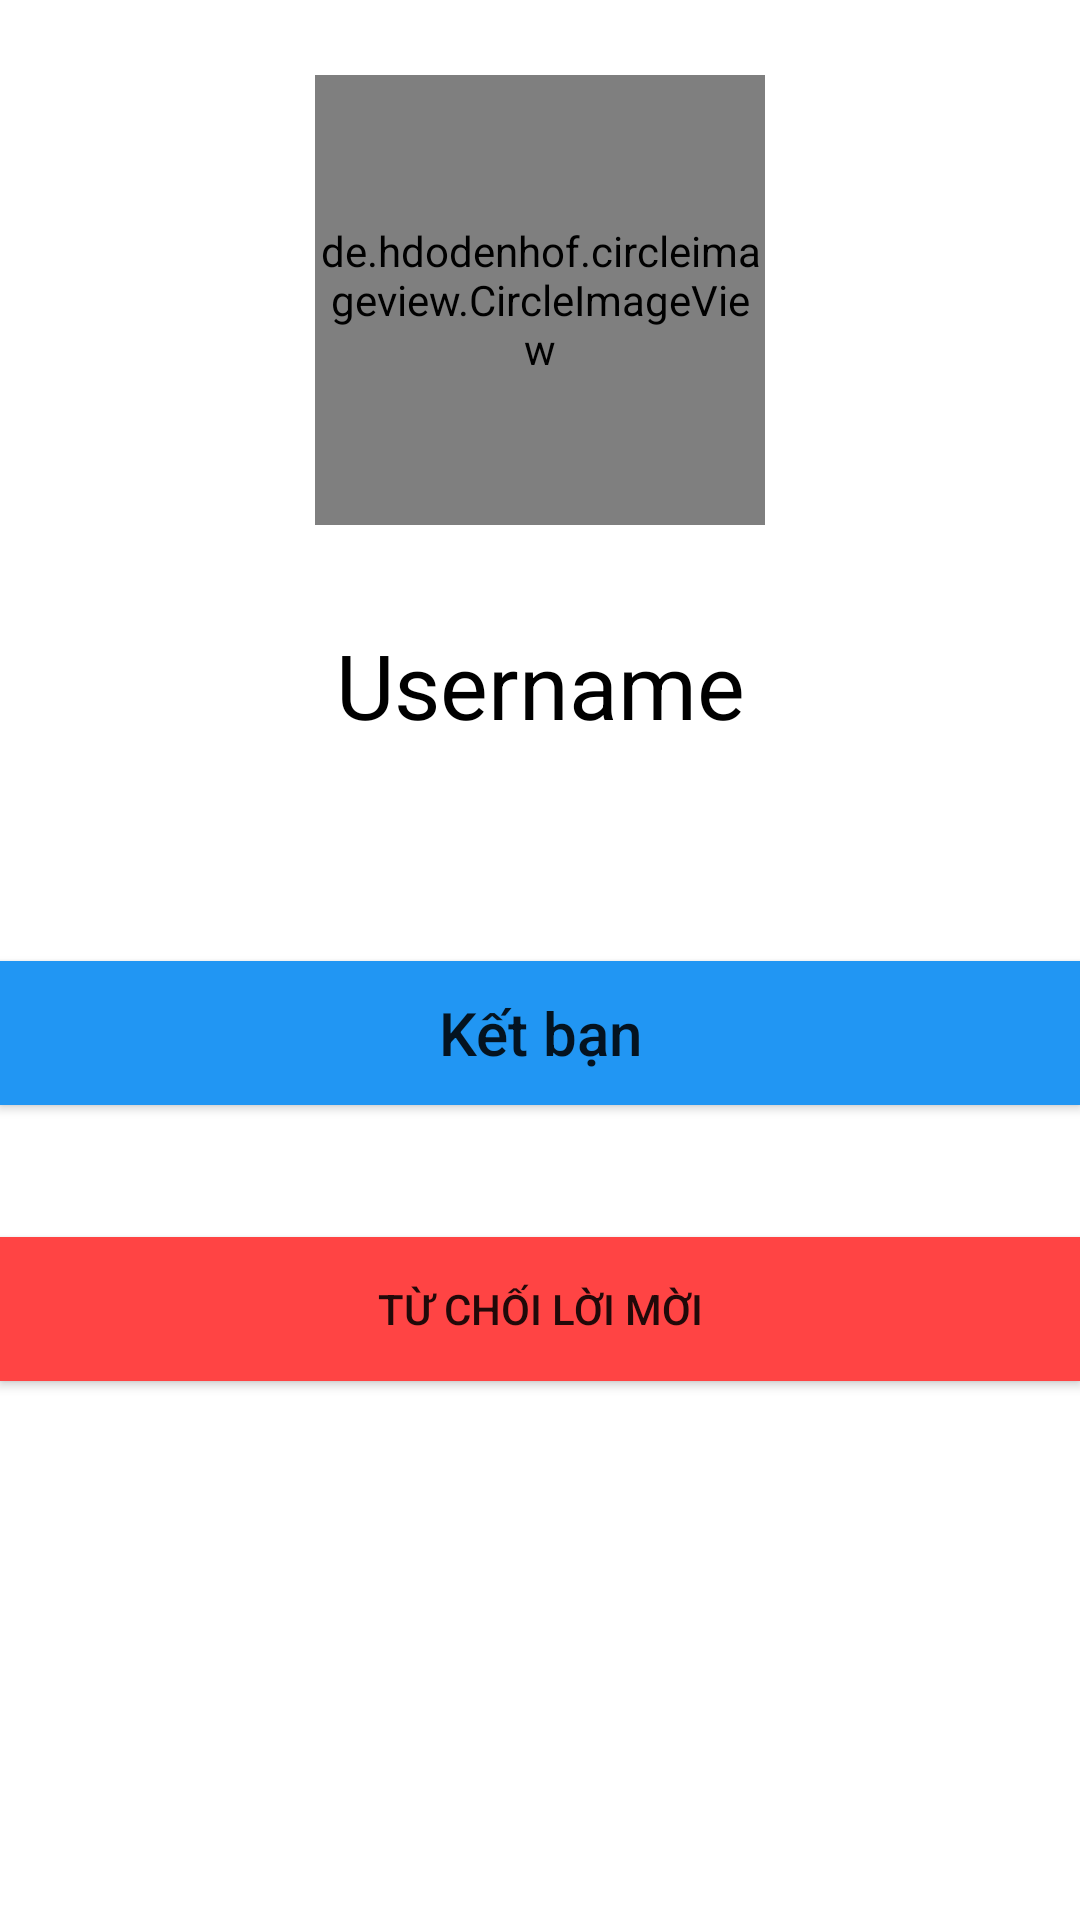

Android layout source for this screen:
<!-- AndroidManifest.xml: application theme Theme.Nhom10_LuongTranThienPhuc_LeHaiTrieu_DaoToanThang -->
<!-- res/layout/activity_view_detail.xml -->
<?xml version="1.0" encoding="utf-8"?>
<androidx.constraintlayout.widget.ConstraintLayout xmlns:android="http://schemas.android.com/apk/res/android"
    xmlns:app="http://schemas.android.com/apk/res-auto"
    xmlns:tools="http://schemas.android.com/tools"
    android:layout_width="match_parent"
    android:layout_height="match_parent"
    tools:context=".DetailFriendActivity">

    <LinearLayout
        android:id="@+id/linearLayout4"
        android:layout_width="0dp"
        android:layout_height="200dp"
        android:gravity="center"
        android:orientation="vertical"
        app:layout_constraintEnd_toEndOf="parent"
        app:layout_constraintStart_toStartOf="parent"
        app:layout_constraintTop_toTopOf="parent">

        <de.hdodenhof.circleimageview.CircleImageView
            android:id="@+id/profile_image"
            android:layout_width="150dp"
            android:layout_height="150dp"

            android:src="@drawable/profile" />

    </LinearLayout>

    <TextView
        android:id="@+id/tvUserName"
        android:layout_width="wrap_content"
        android:layout_height="wrap_content"
        android:layout_marginTop="8dp"
        android:text="Username"
        android:textColor="@color/black"
        android:textSize="30dp"
        app:layout_constraintEnd_toEndOf="parent"
        app:layout_constraintStart_toStartOf="parent"
        app:layout_constraintTop_toBottomOf="@+id/linearLayout4" />

    <androidx.appcompat.widget.AppCompatButton
        android:id="@+id/btnAddFriend"
        android:layout_width="match_parent"
        android:layout_height="wrap_content"
        android:layout_marginTop="72dp"
        android:background="@color/colorPrimary1"
        android:text="Kết bạn"
        android:textAllCaps="false"
        android:textSize="20dp"
        app:layout_constraintEnd_toEndOf="parent"
        app:layout_constraintHorizontal_bias="0.0"
        app:layout_constraintStart_toStartOf="parent"
        app:layout_constraintTop_toBottomOf="@+id/tvUserName" />

    <androidx.appcompat.widget.AppCompatButton
        android:id="@+id/btnDecline"
        android:layout_width="match_parent"
        android:layout_height="wrap_content"
        android:layout_marginTop="44dp"
        android:background="@android:color/holo_red_light"
        android:text="Từ chối lời mời"
        app:layout_constraintEnd_toEndOf="parent"
        app:layout_constraintHorizontal_bias="0.0"
        app:layout_constraintStart_toStartOf="parent"
        app:layout_constraintTop_toBottomOf="@+id/btnAddFriend" />

</androidx.constraintlayout.widget.ConstraintLayout>
<!-- resources referenced by this layout -->
<resources>
  <color name="black">#FF000000</color>
  <color name="colorPrimary1">#2196F3</color>
  <!-- drawable profile: jpg bitmap (drawable, 24215 bytes) -->
  <style name="Theme.Nhom10_LuongTranThienPhuc_LeHaiTrieu_DaoToanThang" parent="Theme.MaterialComponents.DayNight.NoActionBar">
          
          <item name="colorPrimary">@color/purple_500</item>
          <item name="colorPrimaryVariant">@color/purple_700</item>
          <item name="colorOnPrimary">@color/white</item>
          
          <item name="colorSecondary">@color/teal_200</item>
          <item name="colorSecondaryVariant">@color/teal_700</item>
          <item name="colorOnSecondary">@color/black</item>
          
          <item name="android:statusBarColor" tools:targetApi="l">?attr/colorPrimaryVariant</item>
          
      </style>
  <color name="purple_500">#e58c2f</color>
  <color name="purple_700">#38B6FF</color>
  <color name="white">#FFFFFFFF</color>
  <color name="teal_200">#FF03DAC5</color>
  <color name="teal_700">#FF018786</color>
</resources>
